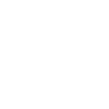
t = 0.00 s
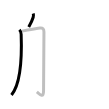
t = 2.25 s
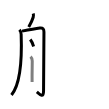
t = 4.50 s
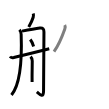
t = 6.50 s
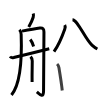
t = 8.75 s
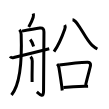
t = 11.00 s

The animated SVG that drew these frames (rendered in a browser with its animation timeline set to each time). Animation: 11 SMIL elements (animate=11); one cycle of 11.00 s.

<svg width="109px" height="109px" viewBox="0 0 px 109px" xmlns="http://www.w3.org/2000/svg" xmlns:xlink="http://www.w3.org/1999/xlink" xml:space="preserve" version="1.1"  baseProfile="full">
<path d="M33.2,13.5c0.42,1.12,0.44,2.21,0,3.72c-0.96,3.28-2.46,6.16-4.46,9.78" style="fill:none;stroke:black;stroke-width:3;opacity:0">
  <animate attributeType="CSS" attributeName="opacity" from="0" to="1" begin="0s" dur="1s" repeatCount="0" fill="freeze" />
</path>
<path d="M19.4,29.72c1.19,1.19,1.69,3,1.75,4.59C22.5,71.5,17.5,87.75,11.5,95" style="fill:none;stroke:black;stroke-width:3;opacity:0">
  <animate attributeType="CSS" attributeName="opacity" from="0" to="1" begin="1s" dur="1s" repeatCount="0" fill="freeze" />
</path>
<path d="M22.02,31.15c4.96-0.93,14.89-2.67,17.83-3.09c3.02-0.44,4.1,1.19,4.1,4c0,2.22-0.4,55.71-0.4,58.89c0,7.8-4.05,3.3-6.7,1.02" style="fill:none;stroke:black;stroke-width:3;opacity:0">
  <animate attributeType="CSS" attributeName="opacity" from="0" to="1" begin="2s" dur="1s" repeatCount="0" fill="freeze" />
</path>
<path d="M30.28,39.52C32.25,42,33,44.5,33.62,46.49" style="fill:none;stroke:black;stroke-width:3;opacity:0">
  <animate attributeType="CSS" attributeName="opacity" from="0" to="1" begin="3s" dur="1s" repeatCount="0" fill="freeze" />
</path>
<path d="M30.55,56.64c1.09,1.09,1.7,3.04,1.7,4.31c0,4.3-0.17,10.67-0.17,16.55c0,1.75,0.02,3,0.02,4.41" style="fill:none;stroke:black;stroke-width:3;opacity:0">
  <animate attributeType="CSS" attributeName="opacity" from="0" to="1" begin="4s" dur="1s" repeatCount="0" fill="freeze" />
</path>
<path d="M10,56.5c0.88,1.25,2.35,1.31,3.75,1s28.5-7,35.5-8.75" style="fill:none;stroke:black;stroke-width:3;opacity:0">
  <animate attributeType="CSS" attributeName="opacity" from="0" to="1" begin="5s" dur="1s" repeatCount="0" fill="freeze" />
</path>
<path d="M64.75,25c0.62,1.12,0.5,2.62-0.03,4.13c-1.89,5.41-7.1,17.24-10.72,22.49" style="fill:none;stroke:black;stroke-width:3;opacity:0">
  <animate attributeType="CSS" attributeName="opacity" from="0" to="1" begin="6s" dur="1s" repeatCount="0" fill="freeze" />
</path>
<path d="M72.5,19.75c5.37,0.38,12,18.38,19.46,25.45c2.12,2.01,3.66,2.93,5.41,3.8" style="fill:none;stroke:black;stroke-width:3;opacity:0">
  <animate attributeType="CSS" attributeName="opacity" from="0" to="1" begin="7s" dur="1s" repeatCount="0" fill="freeze" />
</path>
<path d="M57.1,63.97c1.09,1.09,1.66,2.35,1.86,3.72c0.91,6.06,1.91,11.61,2.8,18.73c0.17,1.39,0.34,2.76,0.49,4.07" style="fill:none;stroke:black;stroke-width:3;opacity:0">
  <animate attributeType="CSS" attributeName="opacity" from="0" to="1" begin="8s" dur="1s" repeatCount="0" fill="freeze" />
</path>
<path d="M59.25,64.99c9.25-1.24,22.91-2.59,28.18-2.76c2.15-0.07,3.45,1.4,3.07,3.22c-0.96,4.71-3.25,12.3-4.87,19.58" style="fill:none;stroke:black;stroke-width:3;opacity:0">
  <animate attributeType="CSS" attributeName="opacity" from="0" to="1" begin="9s" dur="1s" repeatCount="0" fill="freeze" />
</path>
<path d="M63.33,87.53c7.3-0.53,13.64-0.86,21.43-1.2c1.09-0.05,2.19-0.09,3.3-0.14" style="fill:none;stroke:black;stroke-width:3;opacity:0">
  <animate attributeType="CSS" attributeName="opacity" from="0" to="1" begin="10s" dur="1s" repeatCount="0" fill="freeze" />
</path>
</svg>
